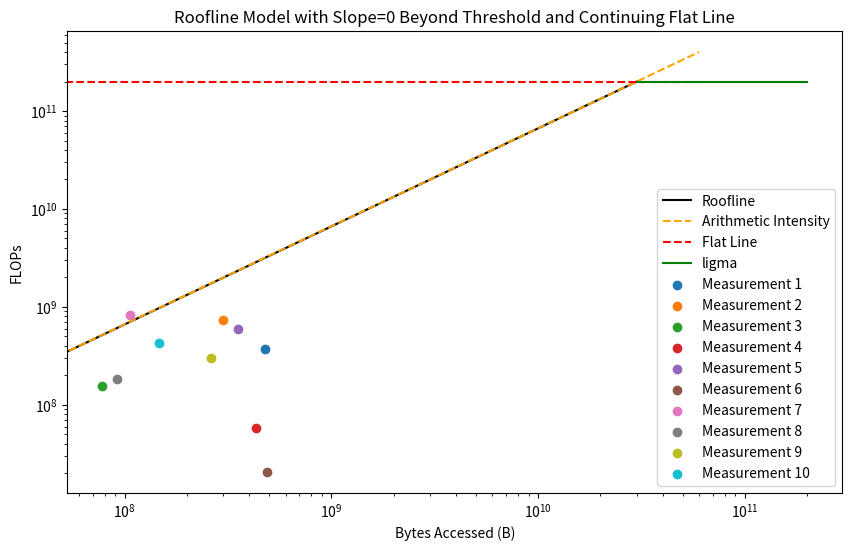

Source code (Python):
import matplotlib.pyplot as plt
import numpy as np

# Peak performance and bandwidth for the hardware
peak_flops = 200e9  # 200 GFLOPS
peak_bytes = 30e9   # 30 GB/s

# Sample performance data for 10 measurements
num_measurements = 10
np.random.seed(42)  # For reproducibility
data_points = {
    f'Measurement {i}': {
        'flops': np.random.uniform(1e-8, 1e9),
        'bytes': np.random.uniform(1e-7, 5e8),
    } for i in range(1, num_measurements + 1)
}

# Set the threshold for flattening the line
arithmetic_intensity_threshold = peak_flops / peak_bytes

# Plot the roofline
plt.figure(figsize=(10, 6))

# Plot roofline components
plt.plot([0, peak_bytes], [0, peak_flops], color='black', label='Roofline')

# Plot vertical line for arithmetic intensity
arithmetic_intensity = np.linspace(0, 2, 100)  # Adjust the range accordingly

# Set values of the line to be constant beyond the threshold
arithmetic_intensity_line = np.minimum(arithmetic_intensity, arithmetic_intensity_threshold)
arithmetic_intensity_line[arithmetic_intensity > arithmetic_intensity_threshold] = arithmetic_intensity_threshold

plt.plot(arithmetic_intensity_line * peak_bytes, arithmetic_intensity_line * peak_flops, '--', color='orange',label='Arithmetic Intensity')

# Add a flat line continuing from the clipped part
flat_line_values = np.ones_like(arithmetic_intensity) #* arithmetic_intensity_threshold
plt.plot(arithmetic_intensity * peak_bytes, flat_line_values * peak_flops, '--', label='Flat Line', color='red')
#############################3

plt.plot([peak_bytes,peak_flops], [peak_flops, peak_flops], color='green', linestyle='-', label='ligma')

# Plot data points
for measurement, data in data_points.items():
    flops = data['flops']
    bytes_accessed = data['bytes']
    plt.scatter(bytes_accessed, flops, label=measurement)

# Set axis labels
plt.xlabel('Bytes Accessed (B)')
plt.ylabel('FLOPs')
plt.xscale('log')
plt.yscale('log')

# Set the legend
plt.legend()

# Set title
plt.title('Roofline Model with Slope=0 Beyond Threshold and Continuing Flat Line')

# Show the plot
plt.show()
